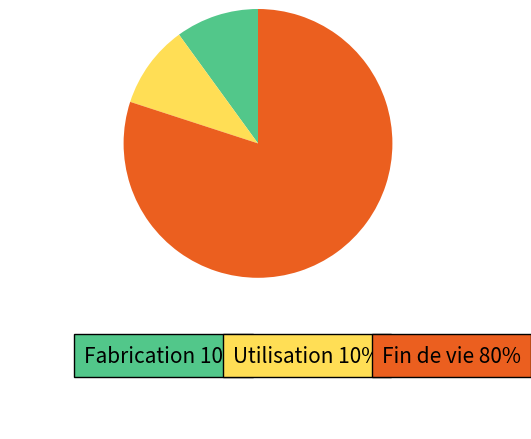

This figure's Python source:
import matplotlib.pyplot as plt
import numpy as np

# make data
legend = []
data = [10, 10, 80]
labels = ['Fabrication', 'Utilisation', 'Fin de vie']
colours = {'Fabrication': '#52C78A',
           'Utilisation': '#FFDE55',
           'Fin de vie': '#EB5F1F'}

# plot
fig, (ax1, ax2) = plt.subplots(2)
ax1.pie(data, colors=[colours[key] for key in labels], radius=2, center=(4, 4), startangle=90)
for i, prc in enumerate(data):
    legend.append(f"{labels[i]} {prc}%")
    #print(legend)

ax2.axis([0, 10, 0, 10])
ax2.text(1.5, 4, legend[0], fontsize=15, bbox={'facecolor': '#52C78A', 'alpha': 1, 'pad': 7.5})
ax2.text(4.5, 4, legend[1], fontsize=15, bbox={'facecolor': '#FFDE55', 'alpha': 1, 'pad': 7.5})
ax2.text(7.5, 4, legend[2], fontsize=15, bbox={'facecolor': '#EB5F1F', 'alpha': 1, 'pad': 7.5})
plt.axis('off')
plt.show()
